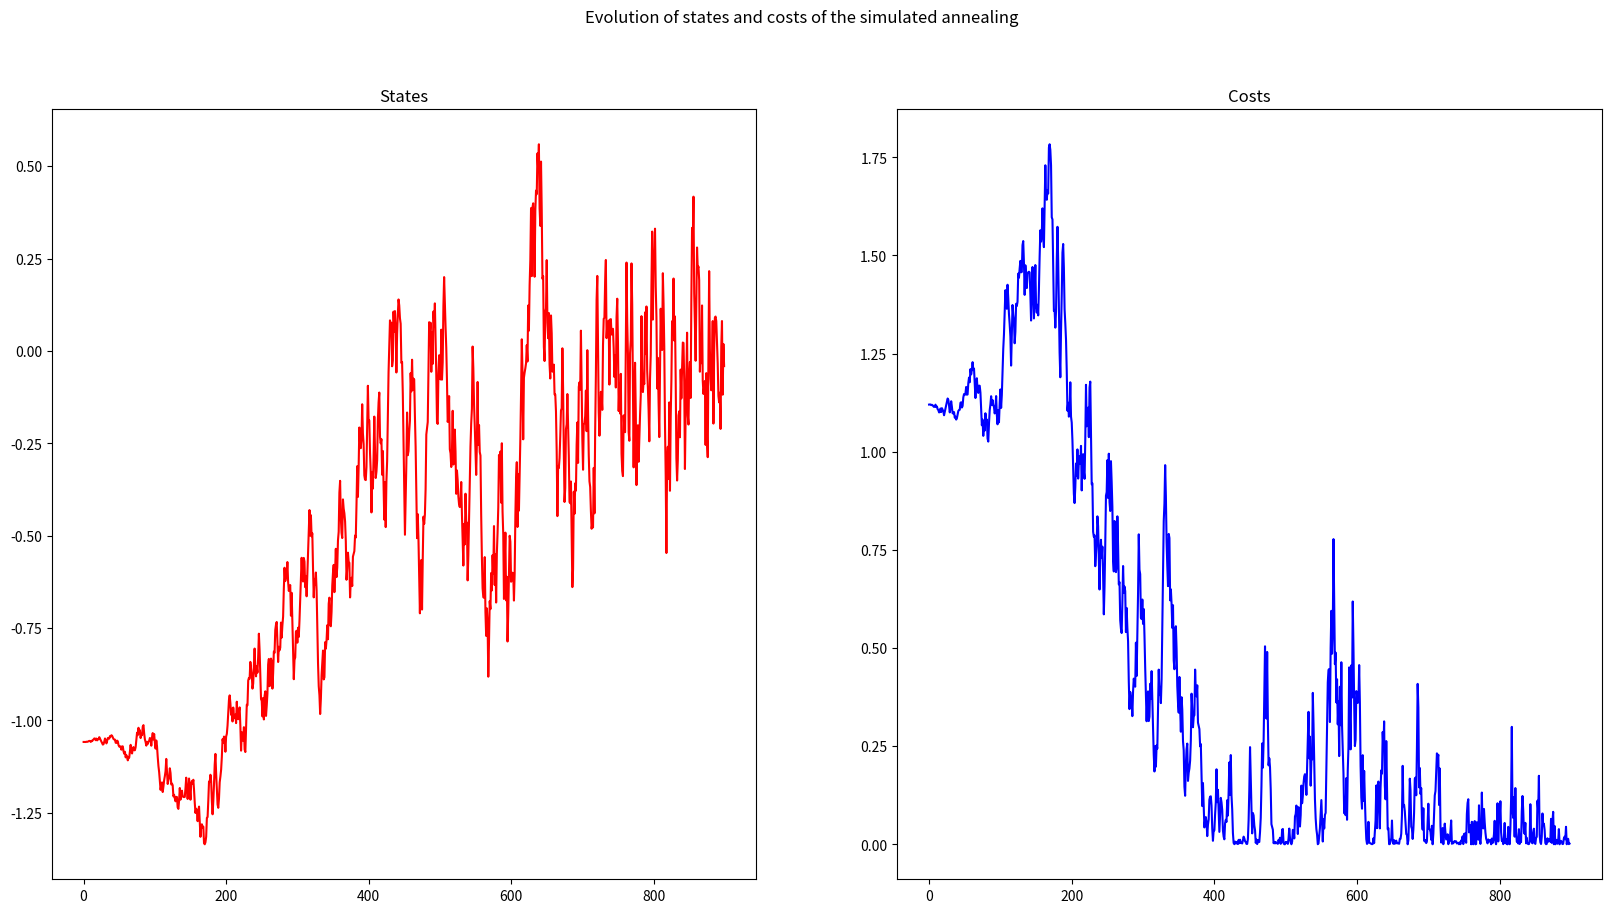
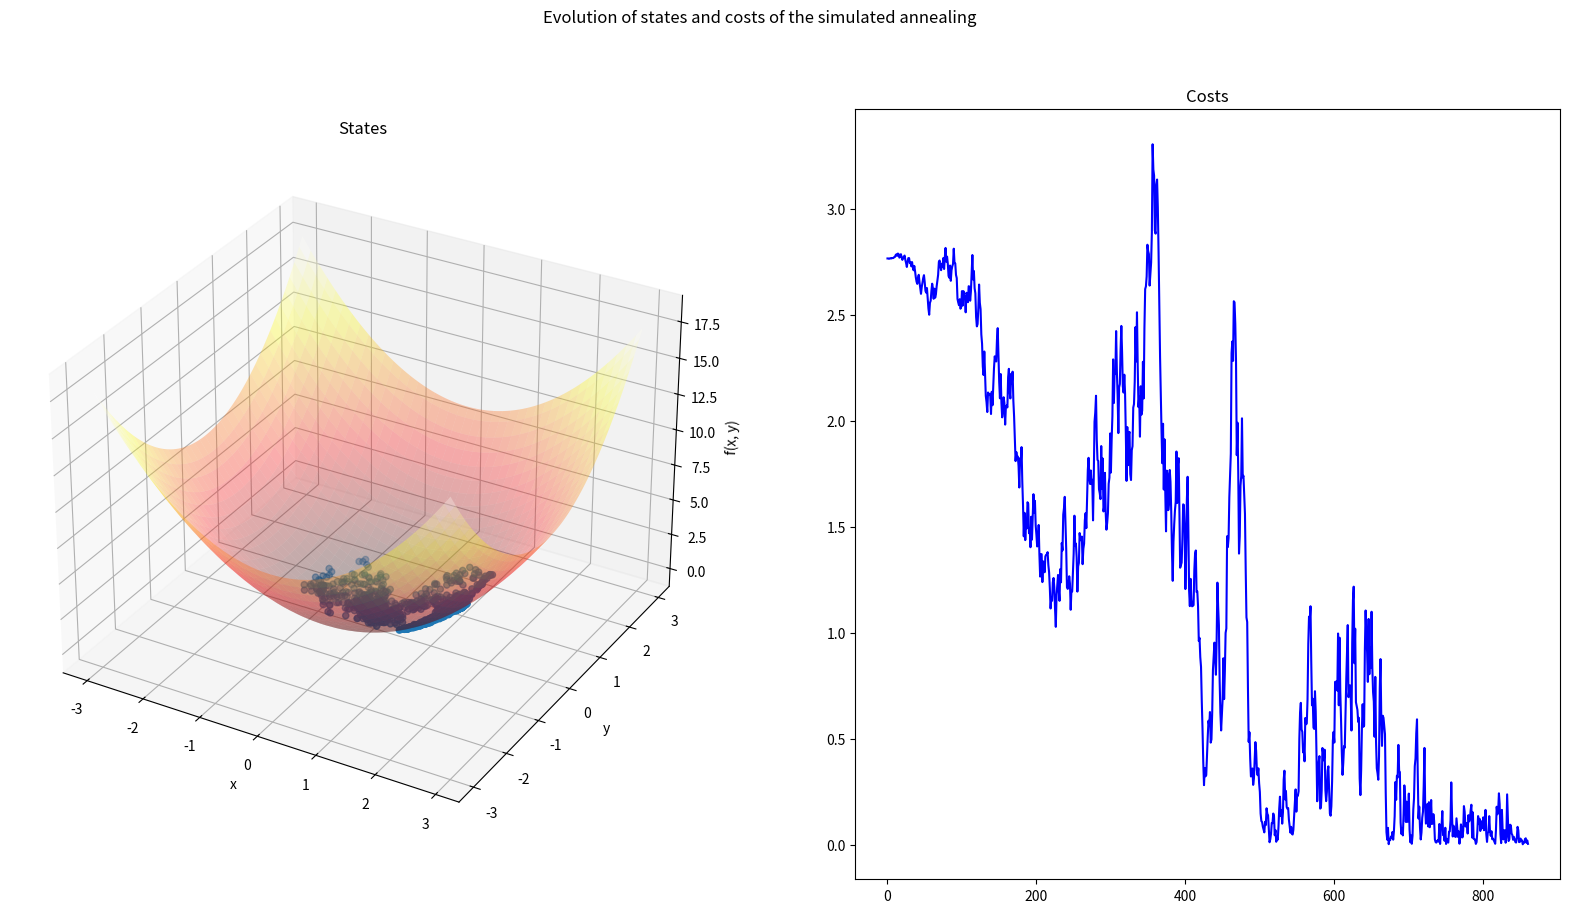
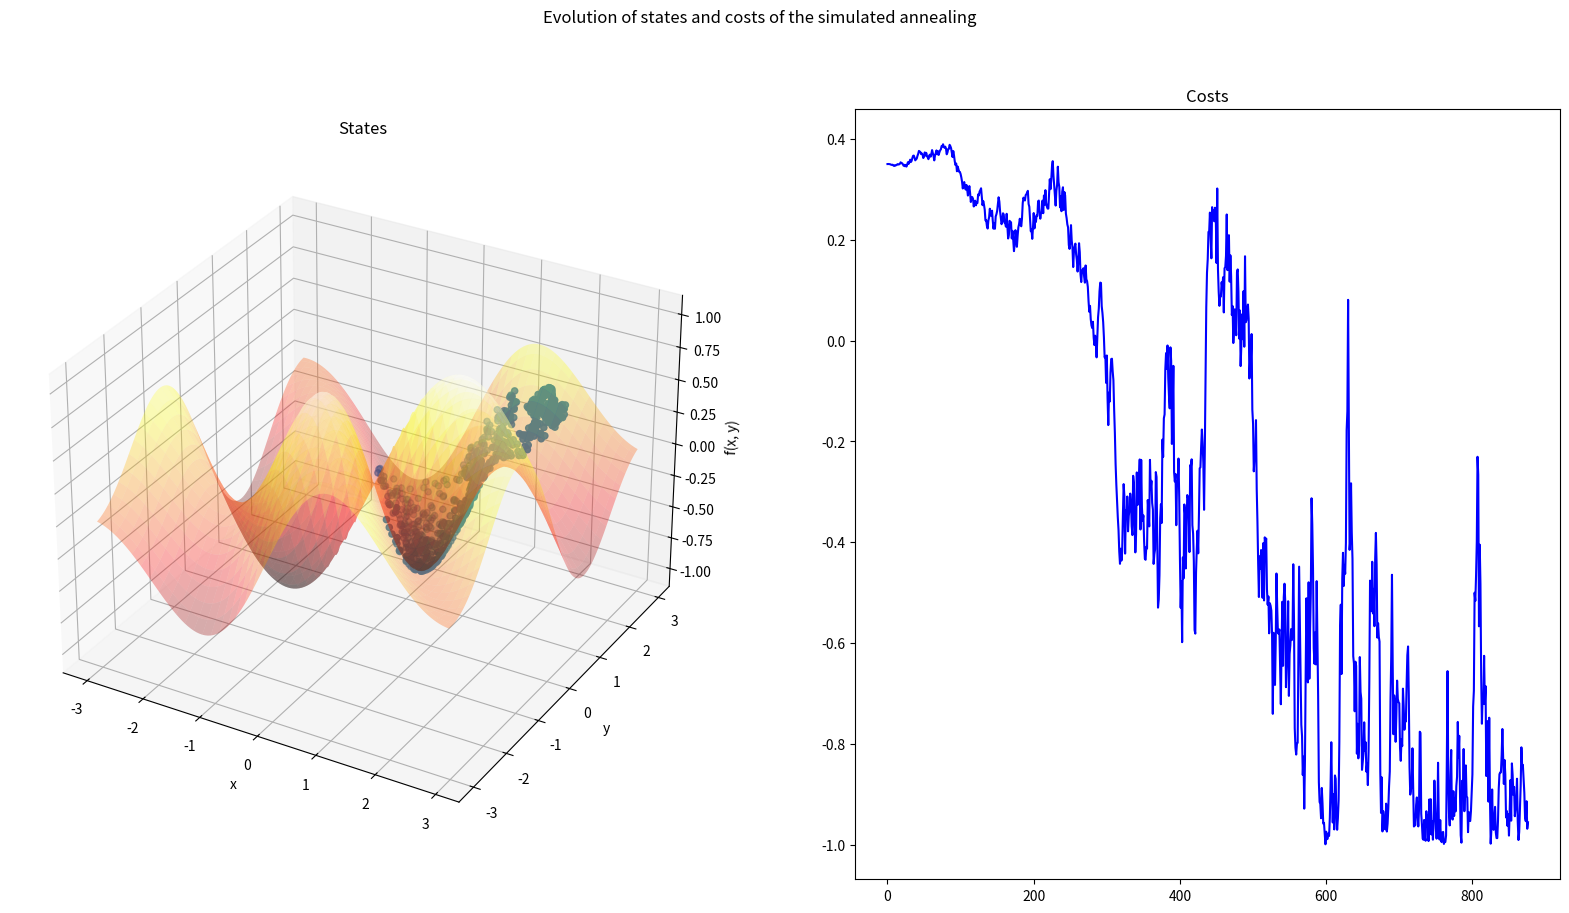

Python code for these plots, in order:
# Simulated Annealing

import numpy as np
import numpy.random as rn
import matplotlib.pyplot as plt
from mpl_toolkits.mplot3d import Axes3D
import matplotlib as mpl
import random

interval = (-3, 3)

def simulated_annealing(random_start, cost_function, num_variables, random_neighbour, acceptance, temperature, maxsteps=1000):
    """ Optimize the black-box function 'cost_function' with the simulated annealing algorithm."""
    state_X = random_start()
    state_Y = random_start()
    cost = 0
    states = [[], [], []]
    costs = []

    if num_variables == 2:
      cost = cost_function(state_X, state_Y)
    else:
      cost = cost_function(state_X)
    
    states[0] = [state_X]
    states[1] = [state_Y]
    states[2] = [cost]

    
    for step in range(maxsteps):
        fraction = step / float(maxsteps)
        T = temperature(fraction)
        new_state_X = random_neighbour(state_X, fraction)
        new_state_Y = random_neighbour(state_Y, fraction)
        new_cost = []

        if num_variables == 2:
          new_cost = cost_function(new_state_X, new_state_Y)
        else:
          new_cost = cost_function(new_state_X)
  
        if acceptance_probability(cost, new_cost, T) > rn.random():
            state_X, state_Y, cost = new_state_X, new_state_Y, new_cost
            states[0].append(state_X)
            states[1].append(state_Y)
            states[2].append(cost)
            costs.append(cost)
    
    return [state_X, state_Y], costs[-1], states, costs

def clip(x):
    """ Force x to be in the interval."""
    return max(min(x, interval[1]), interval[0])

def random_start():
    """ Random point in the interval."""
    return interval[0] + (interval[1] - interval[0]) * rn.random_sample()

def random_neighbour(x, fraction=1):
    """Move a little bit x, from the left or the right."""
    amplitude = (max(interval) - min(interval)) * fraction / 10
    delta = (-amplitude/2.) + amplitude * rn.random_sample()
    return clip(x + delta)

def acceptance_probability(cost, new_cost, temperature):
    """Calculates the probability of accepting the state."""
    if new_cost < cost:
        return 1
    else:
        return np.exp(- (new_cost - cost) / temperature)

def temperature(fraction):
    """Example of temperature dicreasing as the process goes on."""
    return max(0.01, min(1, 1 - fraction))

def plot_annealing(states, costs, cost_function, num_variables):
    """Plots 1 variable or 2 variable functions, the states and costs."""
    if num_variables == 2:
        fig = plt.figure(figsize = (20, 10))
        fig.suptitle("Evolution of states and costs of the simulated annealing")
        ax1 = fig.add_subplot(121, projection='3d')
        x = y = np.arange(interval[0], interval[1], 0.05)
        X, Y = np.meshgrid(x, y)
        zs = np.array(cost_function(np.ravel(X), np.ravel(Y)))
        Z = zs.reshape(X.shape)
        ax1.plot_surface(X, Y, Z, alpha = 0.3, cmap='hot')
        ax1.set_xlabel('x')
        ax1.set_ylabel('y')
        ax1.set_zlabel('f(x, y)')
        ax1.set_title("States")
        ax1.scatter(states[0], states[1], states[2], marker = "o")
        ax2 = fig.add_subplot(122)
        ax2.plot(costs, 'b')
        ax2.set_title("Costs")

    elif num_variables == 1: 
        plt.figure(figsize = (20, 10))
        plt.suptitle("Evolution of states and costs of the simulated annealing")
        plt.subplot(121)
        plt.plot(states[0], 'r')
        plt.title("States")
        plt.subplot(122)
        plt.plot(costs, 'b')
        plt.title("Costs")
        plt.show()

def visualize_annealing(cost_function, num_variables):
    """A one liner function to call Simulated Annealing on the passed function, log the result and plot the graphs."""

    state, c, states, costs = simulated_annealing(random_start, cost_function, num_variables, random_neighbour, acceptance_probability, temperature, maxsteps=1000)
    if num_variables == 2:
      print("Global Minima at x = {0}, y = {1}, for which, the value of f(x, y) = {2}.".format(state[0], state[1], c))
    elif num_variables == 1:
      print("Global Minima at x = {0}, for which, the value of f(x) = {1}.".format(state[0], c))

    plot_annealing(states, costs, cost_function, num_variables)
    return state, c

if __name__=="__main__":
    visualize_annealing(lambda x: x**2, 1)
    visualize_annealing(lambda x, y: x**2 + y**2, 2)
    visualize_annealing(lambda x, y: (x**2 - y**2) * np.sin(x + y) / (x**2 + y**2), 2)